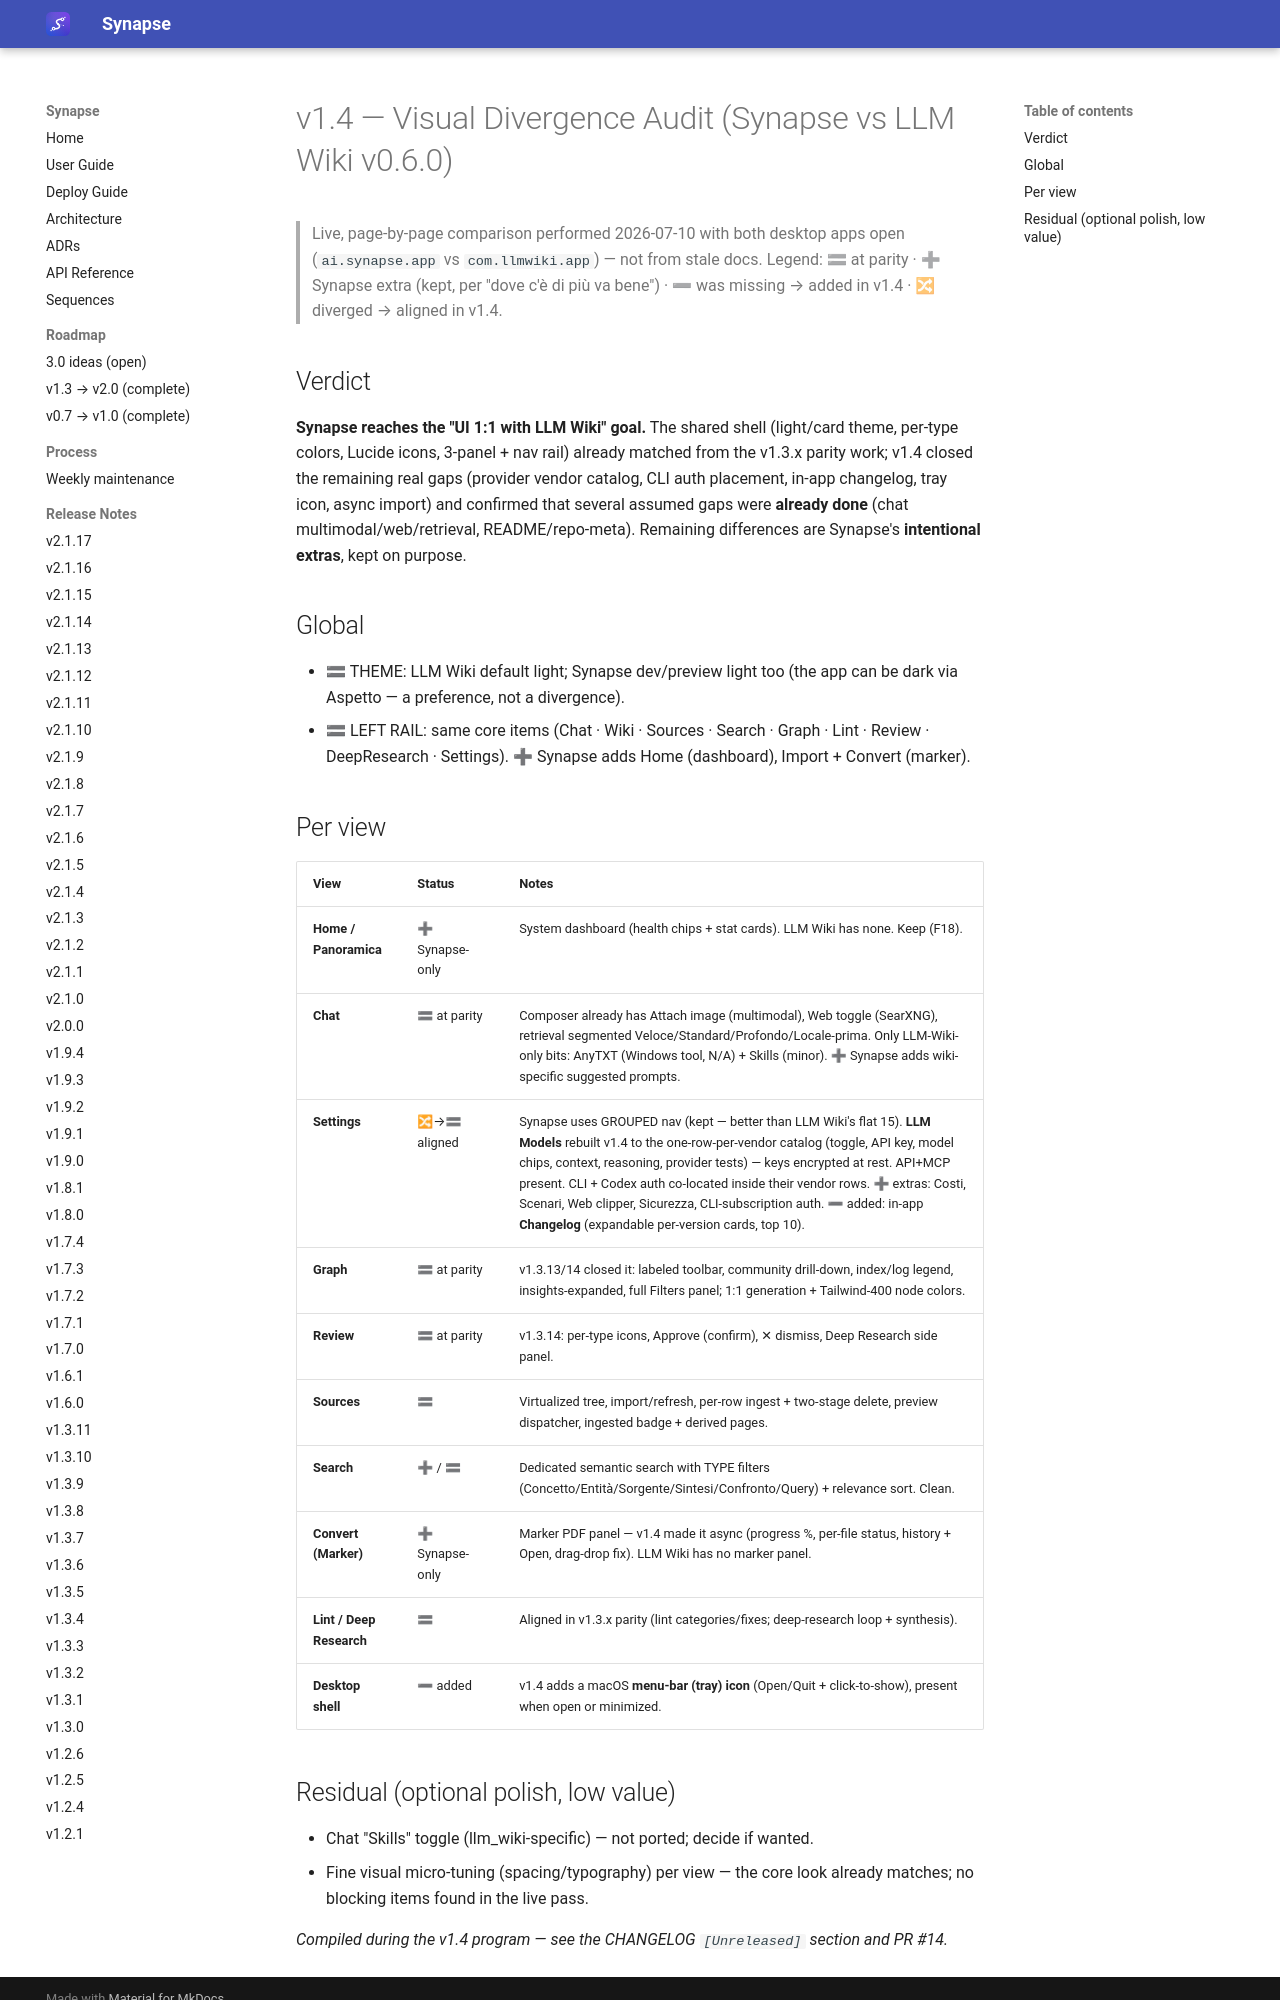

repository: Emanuele-Chiummo/llm-wiki-synapse · page: reference/V14-DIVERGENCE-AUDIT/index.html · generator: mkdocs

# v1.4 — Visual Divergence Audit (Synapse vs LLM Wiki v0.6.0)

> Live, page-by-page comparison performed 2026-07-10 with both desktop apps open
> (`ai.synapse.app` vs `com.llmwiki.app`) — not from stale docs. Legend:
> 🟰 at parity · ➕ Synapse extra (kept, per "dove c'è di più va bene") · ➖ was missing → added in v1.4 · 🔀 diverged → aligned in v1.4.

## Verdict

**Synapse reaches the "UI 1:1 with LLM Wiki" goal.** The shared shell (light/card theme, per-type
colors, Lucide icons, 3-panel + nav rail) already matched from the v1.3.x parity work; v1.4 closed the
remaining real gaps (provider vendor catalog, CLI auth placement, in-app changelog, tray icon, async
import) and confirmed that several assumed gaps were **already done** (chat multimodal/web/retrieval,
README/repo-meta). Remaining differences are Synapse's **intentional extras**, kept on purpose.

## Global
- 🟰 THEME: LLM Wiki default light; Synapse dev/preview light too (the app can be dark via Aspetto — a preference, not a divergence).
- 🟰 LEFT RAIL: same core items (Chat · Wiki · Sources · Search · Graph · Lint · Review · DeepResearch · Settings). ➕ Synapse adds Home (dashboard), Import + Convert (marker).

## Per view
| View | Status | Notes |
|---|---|---|
| **Home / Panoramica** | ➕ Synapse-only | System dashboard (health chips + stat cards). LLM Wiki has none. Keep (F18). |
| **Chat** | 🟰 at parity | Composer already has Attach image (multimodal), Web toggle (SearXNG), retrieval segmented Veloce/Standard/Profondo/Locale-prima. Only LLM-Wiki-only bits: AnyTXT (Windows tool, N/A) + Skills (minor). ➕ Synapse adds wiki-specific suggested prompts. |
| **Settings** | 🔀→🟰 aligned | Synapse uses GROUPED nav (kept — better than LLM Wiki's flat 15). **LLM Models** rebuilt v1.4 to the one-row-per-vendor catalog (toggle, API key, model chips, context, reasoning, provider tests) — keys encrypted at rest. API+MCP present. CLI + Codex auth co-located inside their vendor rows. ➕ extras: Costi, Scenari, Web clipper, Sicurezza, CLI-subscription auth. ➖ added: in-app **Changelog** (expandable per-version cards, top 10). |
| **Graph** | 🟰 at parity | v1.3.13/14 closed it: labeled toolbar, community drill-down, index/log legend, insights-expanded, full Filters panel; 1:1 generation + Tailwind-400 node colors. |
| **Review** | 🟰 at parity | v1.3.14: per-type icons, Approve (confirm), ✕ dismiss, Deep Research side panel. |
| **Sources** | 🟰 | Virtualized tree, import/refresh, per-row ingest + two-stage delete, preview dispatcher, ingested badge + derived pages. |
| **Search** | ➕ / 🟰 | Dedicated semantic search with TYPE filters (Concetto/Entità/Sorgente/Sintesi/Confronto/Query) + relevance sort. Clean. |
| **Convert (Marker)** | ➕ Synapse-only | Marker PDF panel — v1.4 made it async (progress %, per-file status, history + Open, drag-drop fix). LLM Wiki has no marker panel. |
| **Lint / Deep Research** | 🟰 | Aligned in v1.3.x parity (lint categories/fixes; deep-research loop + synthesis). |
| **Desktop shell** | ➖ added | v1.4 adds a macOS **menu-bar (tray) icon** (Open/Quit + click-to-show), present when open or minimized. |
